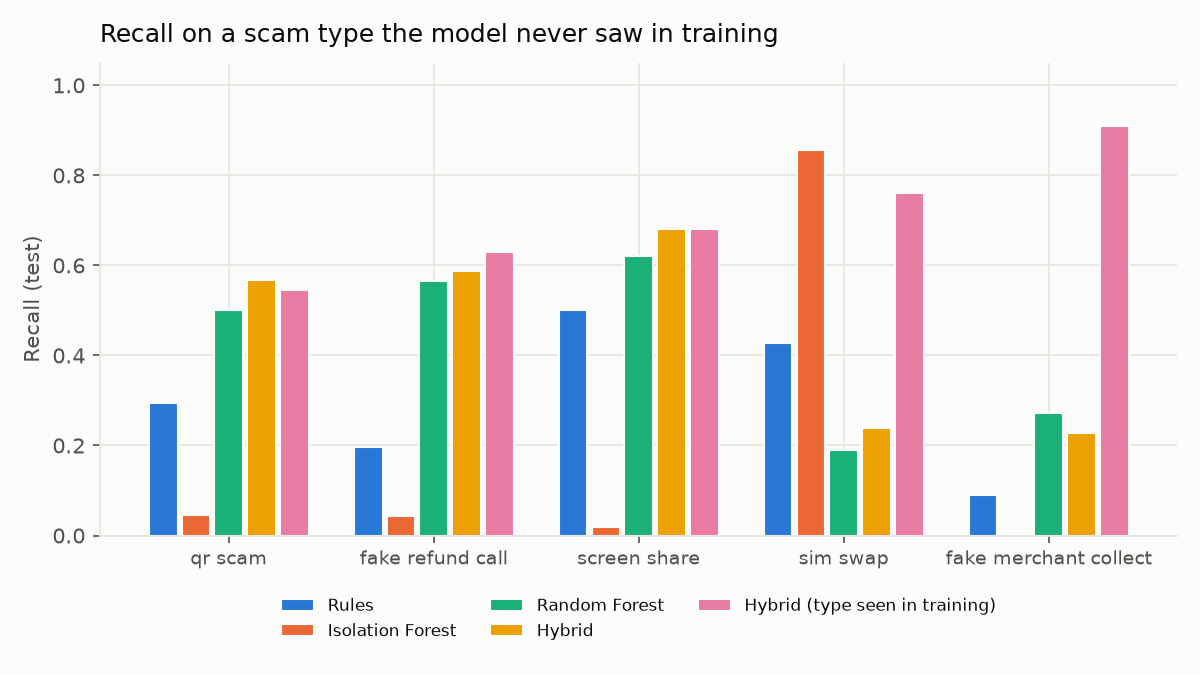

Source data for this figure (header and first rows):
held_out_scam, test_rows, Rules, Isolation Forest, Random Forest, Hybrid, Hybrid (type seen in training)
qr_scam, 44, 0.2955, 0.04545, 0.5, 0.5682, 0.5455
fake_refund_call, 46, 0.1957, 0.04348, 0.5652, 0.587, 0.6304
screen_share, 50, 0.5, 0.02, 0.62, 0.68, 0.68
sim_swap, 21, 0.4286, 0.8571, 0.1905, 0.2381, 0.7619
fake_merchant_collect, 22, 0.09091, 0.0, 0.2727, 0.2273, 0.9091
